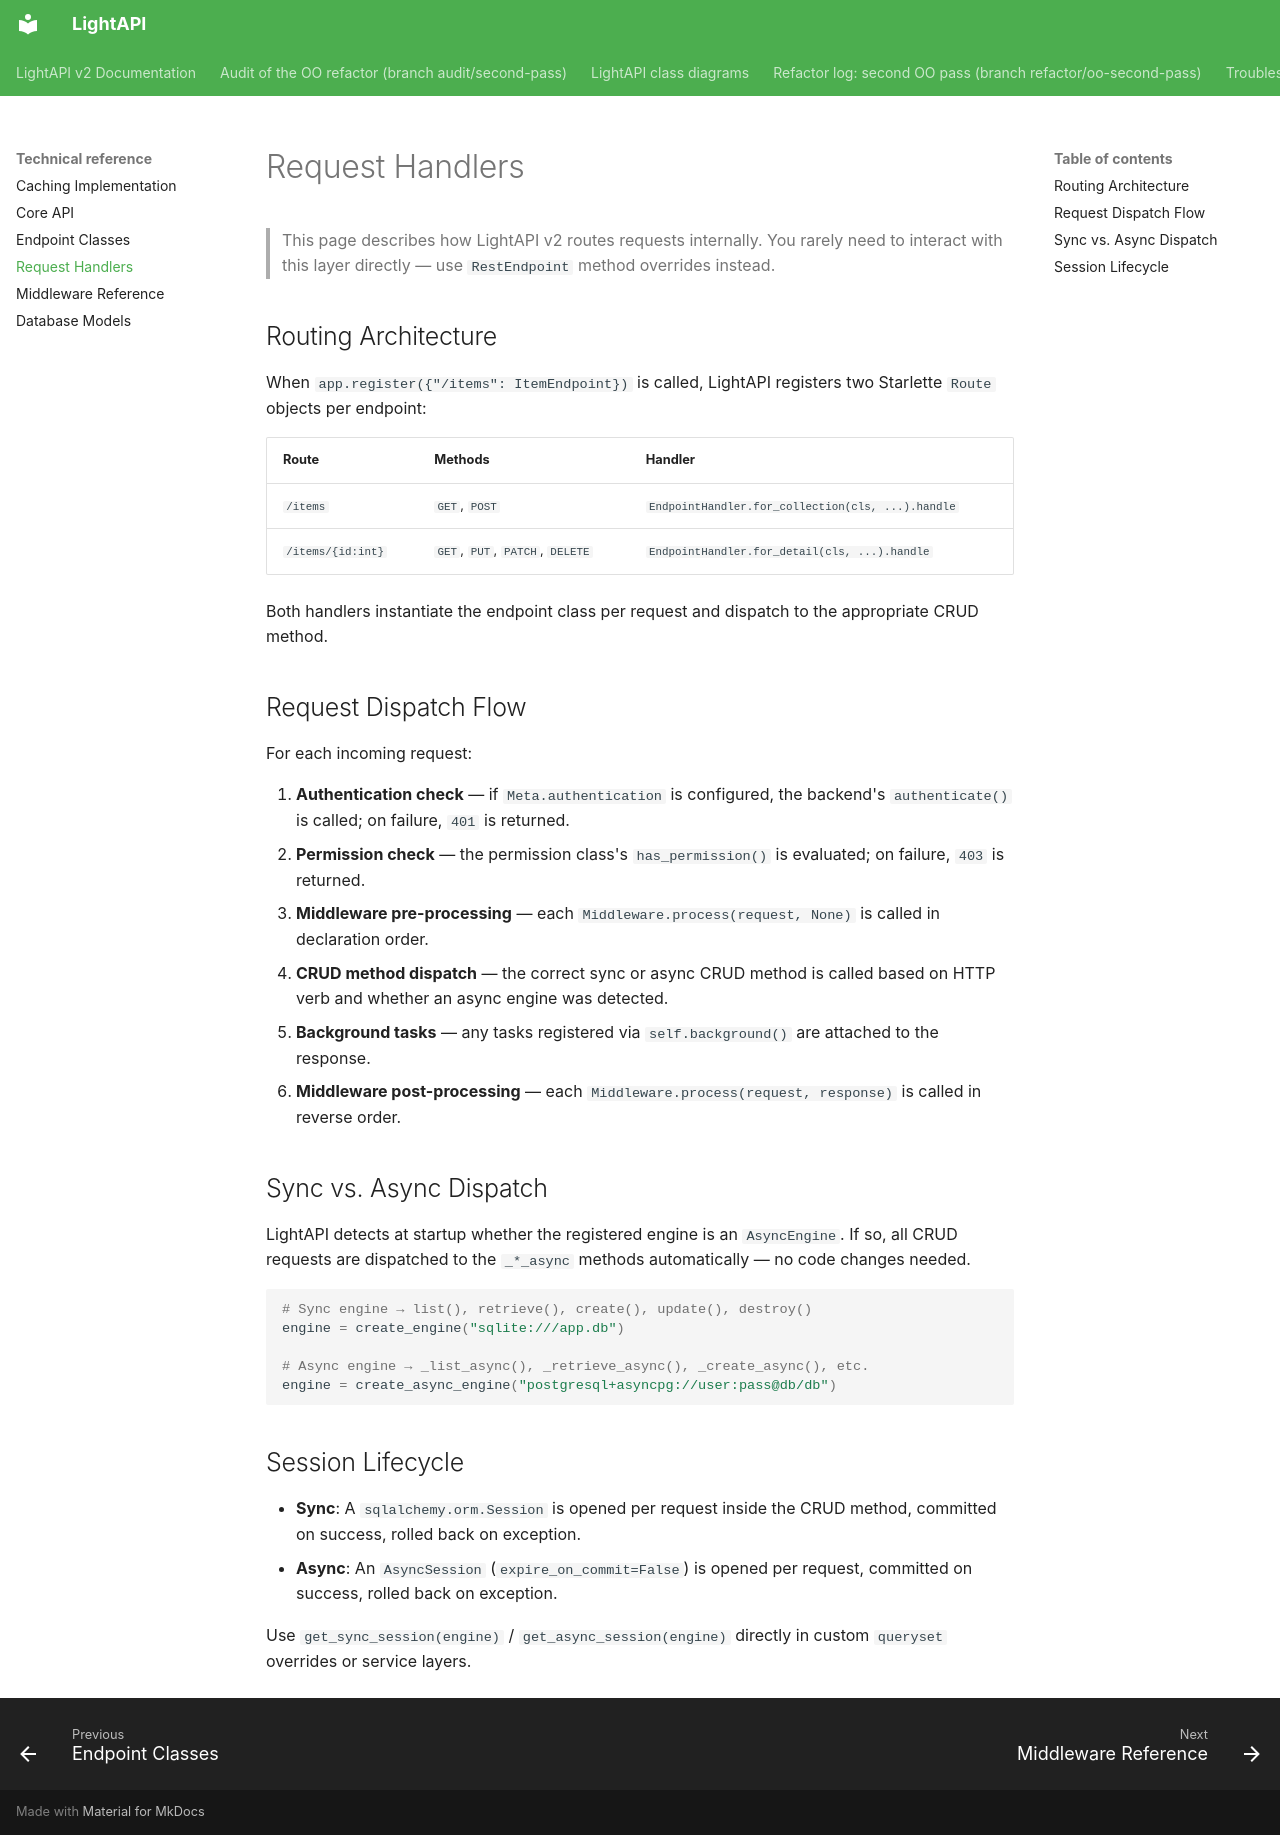

repository: iklobato/lightapi · page: technical-reference/handlers/index.html · generator: mkdocs

---
title: Request Handlers
---

# Request Handlers

> This page describes how LightAPI v2 routes requests internally. You rarely need to interact with this layer directly — use `RestEndpoint` method overrides instead.

## Routing Architecture

When `app.register({"/items": ItemEndpoint})` is called, LightAPI registers two Starlette `Route` objects per endpoint:

| Route | Methods | Handler |
|-------|---------|---------|
| `/items` | `GET`, `POST` | `EndpointHandler.for_collection(cls, ...).handle` |
| `/items/{id:int}` | `GET`, `PUT`, `PATCH`, `DELETE` | `EndpointHandler.for_detail(cls, ...).handle` |

Both handlers instantiate the endpoint class per request and dispatch to the appropriate CRUD method.

## Request Dispatch Flow

For each incoming request:

1. **Authentication check** — if `Meta.authentication` is configured, the backend's `authenticate()` is called; on failure, `401` is returned.
2. **Permission check** — the permission class's `has_permission()` is evaluated; on failure, `403` is returned.
3. **Middleware pre-processing** — each `Middleware.process(request, None)` is called in declaration order.
4. **CRUD method dispatch** — the correct sync or async CRUD method is called based on HTTP verb and whether an async engine was detected.
5. **Background tasks** — any tasks registered via `self.background()` are attached to the response.
6. **Middleware post-processing** — each `Middleware.process(request, response)` is called in reverse order.

## Sync vs. Async Dispatch

LightAPI detects at startup whether the registered engine is an `AsyncEngine`. If so, all CRUD requests are dispatched to the `_*_async` methods automatically — no code changes needed.

```python
# Sync engine → list(), retrieve(), create(), update(), destroy()
engine = create_engine("sqlite:///app.db")

# Async engine → _list_async(), _retrieve_async(), _create_async(), etc.
engine = create_async_engine("postgresql+asyncpg://user:pass@db/db")
```

## Session Lifecycle

- **Sync**: A `sqlalchemy.orm.Session` is opened per request inside the CRUD method, committed on success, rolled back on exception.
- **Async**: An `AsyncSession` (`expire_on_commit=False`) is opened per request, committed on success, rolled back on exception.

Use `get_sync_session(engine)` / `get_async_session(engine)` directly in custom `queryset` overrides or service layers.
